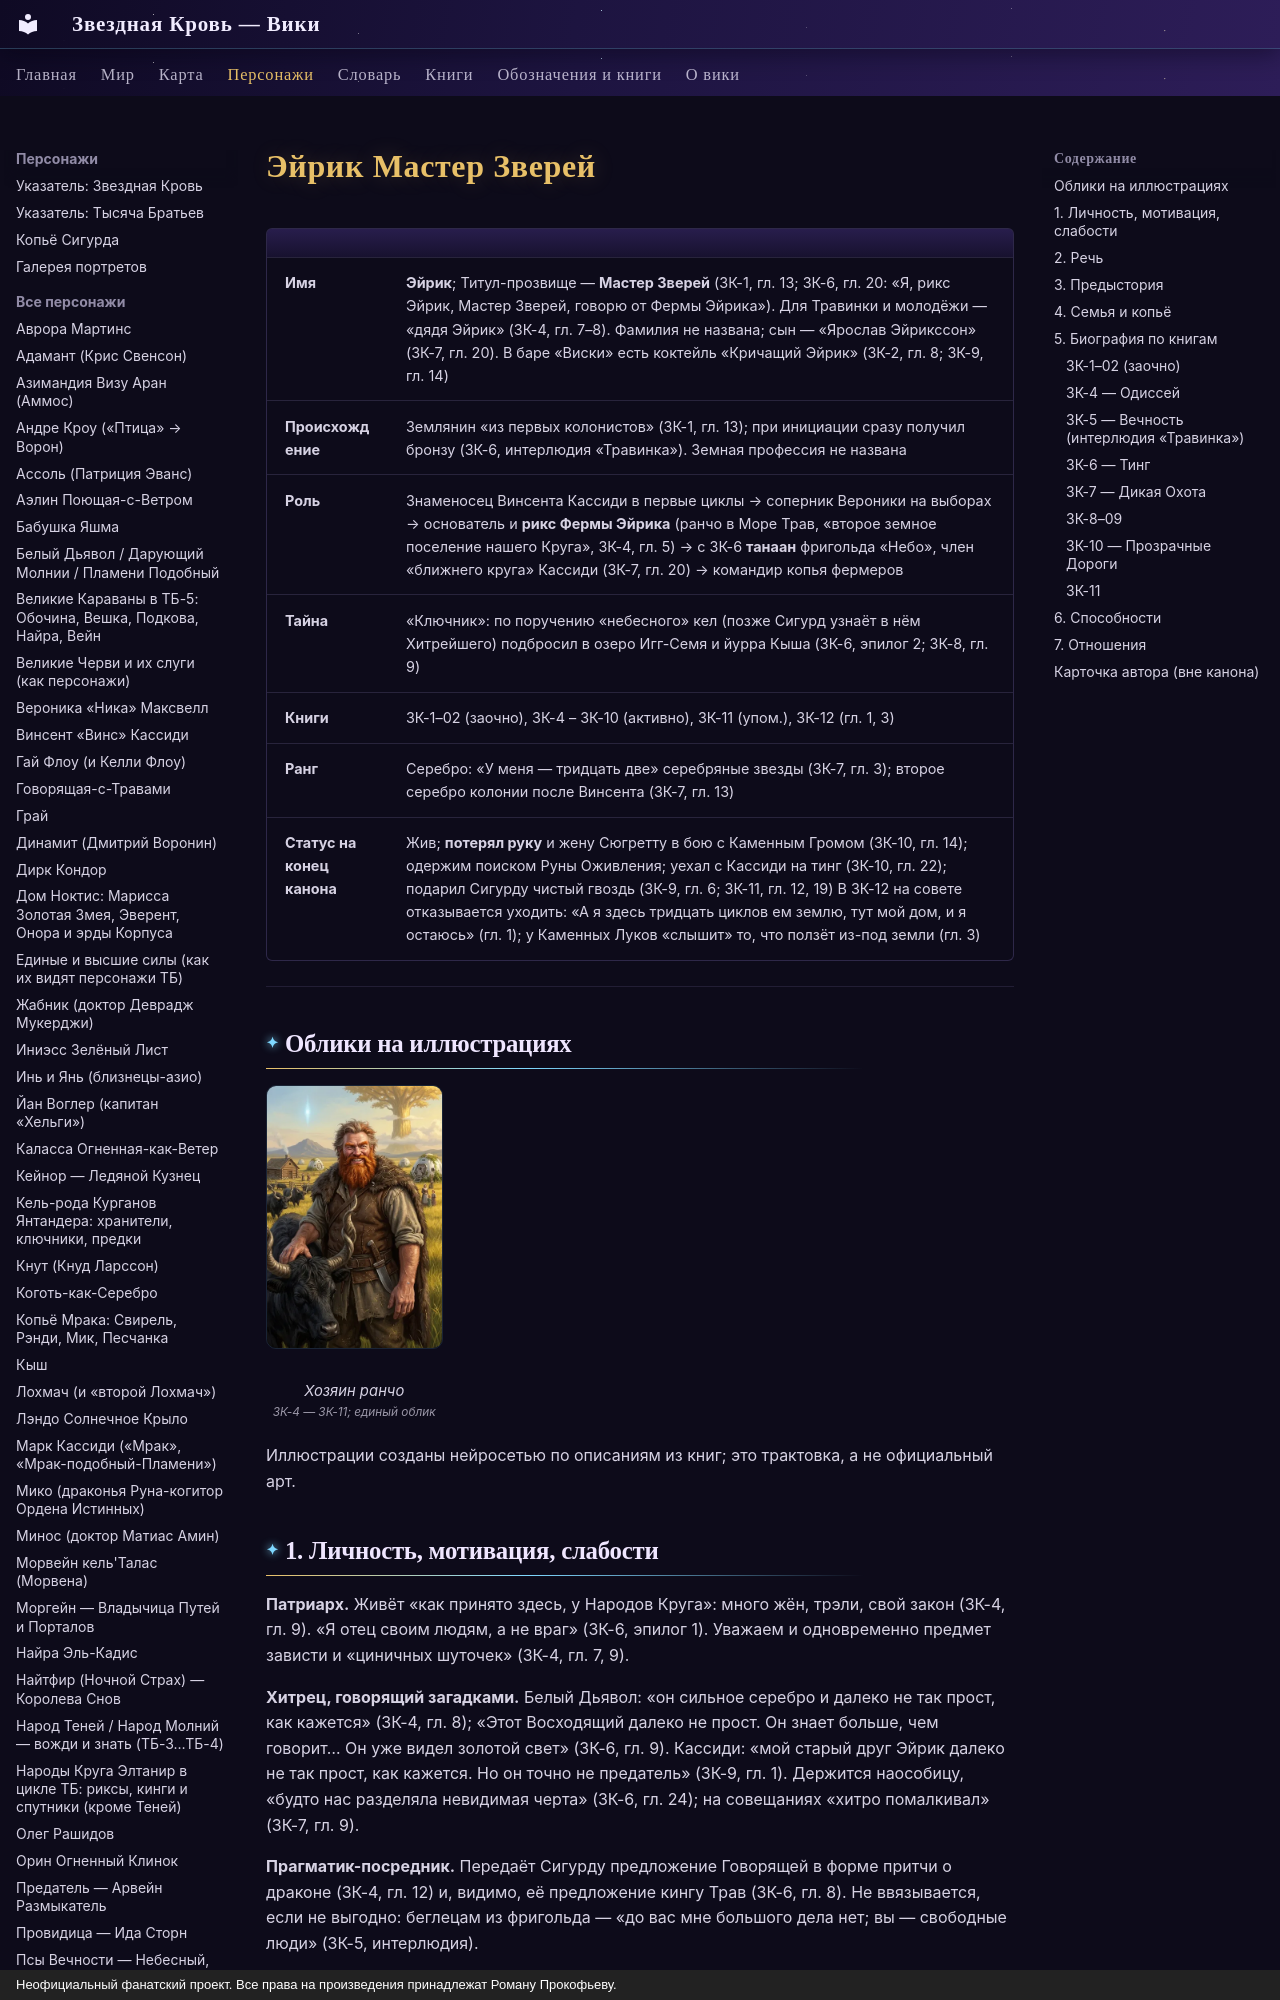

repository: evgenykzz2/Starblood · page: personazhi/eirik/index.html · generator: mkdocs · copyright: Неофициальный фанатский проект. Все права на произведения принадлежат Роману Прокофьеву.

# Эйрик Мастер Зверей

| | |
|---|---|
| **Имя** | **Эйрик**; Титул-прозвище — **Мастер Зверей** (ЗК-1, гл. 13; ЗК-6, гл. 20: «Я, рикс Эйрик, Мастер Зверей, говорю от Фермы Эйрика»). Для Травинки и молодёжи — «дядя Эйрик» (ЗК-4, гл. 7–8). Фамилия не названа; сын — «Ярослав Эйрикссон» (ЗК-7, гл. 20). В баре «Виски» есть коктейль «Кричащий Эйрик» (ЗК-2, гл. 8; ЗК-9, гл. 14) |
| **Происхождение** | Землянин «из первых колонистов» (ЗК-1, гл. 13); при инициации сразу получил бронзу (ЗК-6, интерлюдия «Травинка»). Земная профессия не названа |
| **Роль** | Знаменосец Винсента Кассиди в первые циклы → соперник Вероники на выборах → основатель и **рикс Фермы Эйрика** (ранчо в Море Трав, «второе земное поселение нашего Круга», ЗК-4, гл. 5) → с ЗК-6 **танаан** фригольда «Небо», член «ближнего круга» Кассиди (ЗК-7, гл. 20) → командир копья фермеров |
| **Тайна** | «Ключник»: по поручению «небесного» кел (позже Сигурд узнаёт в нём Хитрейшего) подбросил в озеро Игг-Семя и йурра Кыша (ЗК-6, эпилог 2; ЗК-8, гл. 9) |
| **Книги** | ЗК-1–02 (заочно), ЗК-4 – ЗК-10 (активно), ЗК-11 (упом.), ЗК-12 (гл. 1, 3) |
| **Ранг** | Серебро: «У меня — тридцать две» серебряные звезды (ЗК-7, гл. 3); второе серебро колонии после Винсента (ЗК-7, гл. 13) |
| **Статус на конец канона** | Жив; **потерял руку** и жену Сюгретту в бою с Каменным Громом (ЗК-10, гл. 14); одержим поиском Руны Оживления; уехал с Кассиди на тинг (ЗК-10, гл. 22); подарил Сигурду чистый гвоздь (ЗК-9, гл. 6; ЗК-11, гл. 12, 19) В ЗК-12 на совете отказывается уходить: «А я здесь тридцать циклов ем землю, тут мой дом, и я остаюсь» (гл. 1); у Каменных Луков «слышит» то, что ползёт из-под земли (гл. 3) |


---

## Облики на иллюстрациях

<div class="portrait-grid" markdown>
<figure markdown="span">
  [![Эйрик: Хозяин ранчо](../assets/portrety/029_s.webp){ loading=lazy }](../assets/portrety/029.webp)
  <figcaption>Хозяин ранчо<br><small>ЗК-4 — ЗК-11; единый облик</small></figcaption>
</figure>
</div>

Иллюстрации созданы нейросетью по описаниям из книг; это трактовка, а не официальный арт.
